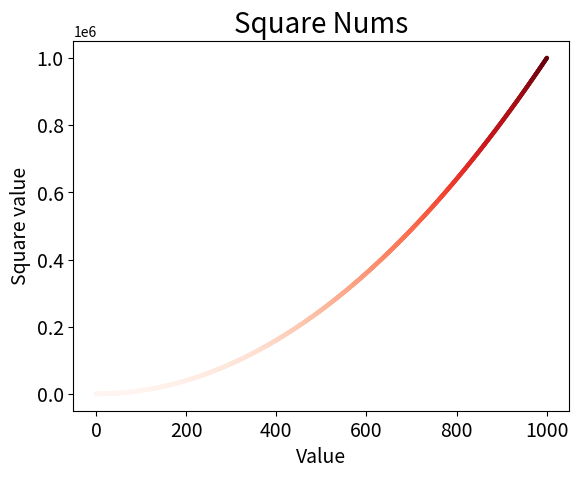

Recreate this plot in Python.
# scatter_square
# Created by JKChang
# 22/01/2018, 13:35
# Tag:
# Description: 

import matplotlib.pyplot as plt

x_values = list(range(1001))
y_values = [x ** 2 for x in x_values]

plt.scatter(x_values, y_values, c=y_values, cmap=plt.cm.Reds, edgecolor='none', s=10)
plt.title('Square Nums', fontsize=20)
plt.xlabel('Value', fontsize=14)
plt.ylabel('Square value', fontsize=14)

plt.tick_params(axis='both', which='major', labelsize=14)

plt.show()
